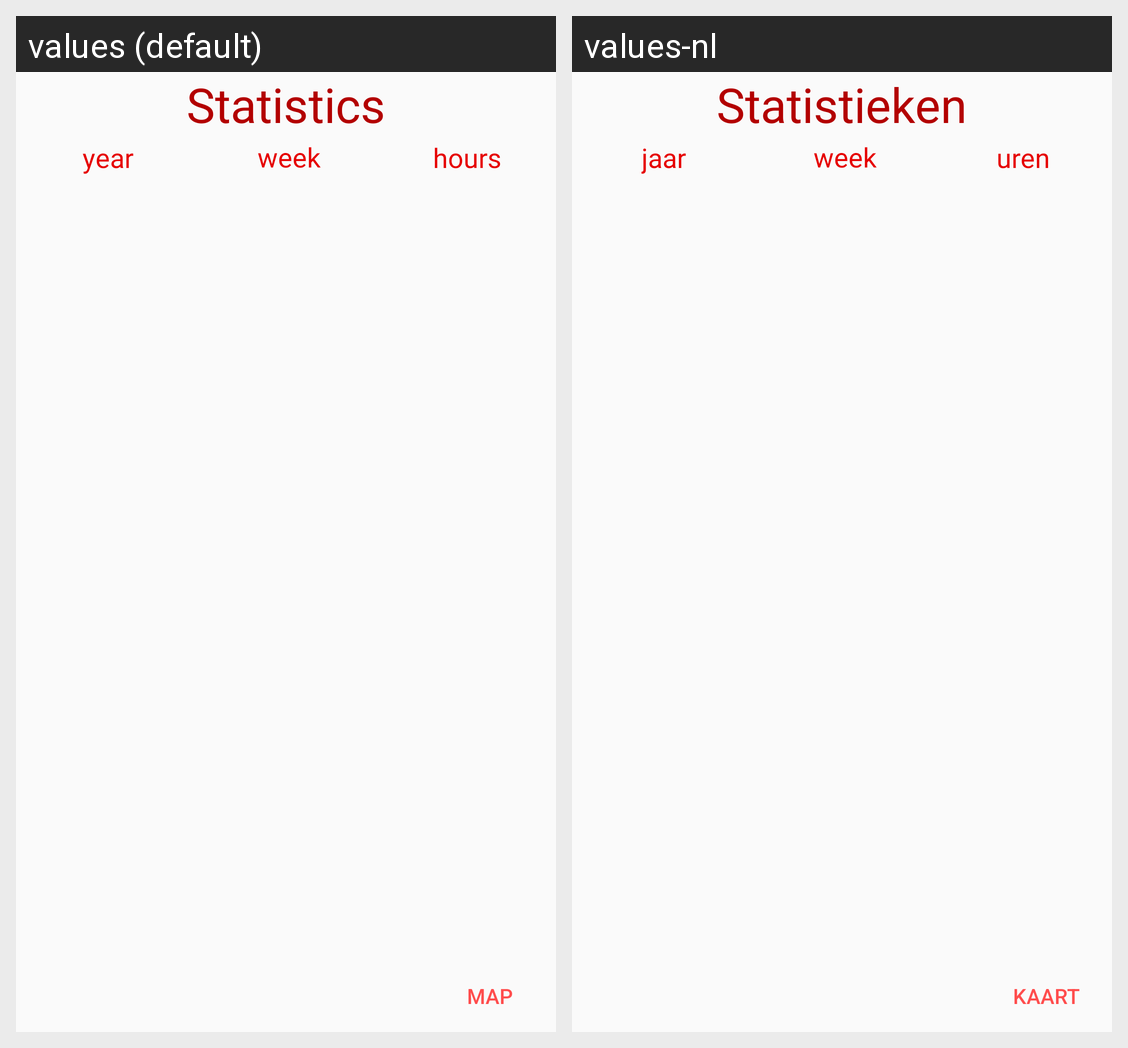

The Android screen above is rendered under two locales of the same app. Produce the string resources it draws, with the default and per-locale values.
Android screen res/layout/activity_main.xml rendered under 2 locales, left to right: values (default), values-nl. Device: Nexus 5 (rendered at 1080×1920; each locale shown at half size, 540×960, under a caption strip naming it); theme AppTheme.
Strings drawn on this screen, with the default value and each locale's value (text and hints the layout hard-codes, and strings that could not be matched under every locale, appear in the picture but are not listed):

mainViewName
  values: Statistics
  values-nl: Statistieken

buttonMap
  values: Map
  values-nl: Kaart

YearTitle
  values: year
  values-nl: jaar

WeekNumberTitle
  values: week
  values-nl: week

hoursTotalTitle
  values: hours
  values-nl: uren
